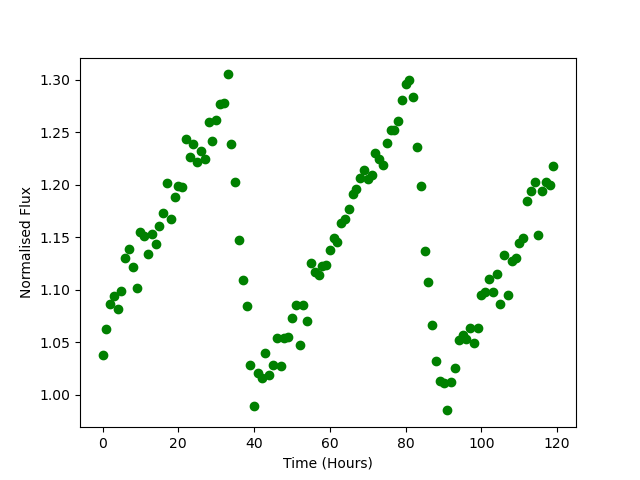

The data file committed next to this chart (first rows):
Time, Flux
0.0, 1.038
1.0, 1.062
2.0, 1.086
3.0, 1.094
4.0, 1.081
5.0, 1.098
6.0, 1.13
7.0, 1.139
8.0, 1.122
9.0, 1.102
10.0, 1.155
11.0, 1.151
12.0, 1.134
13.0, 1.153
14.0, 1.144
15.0, 1.16
16.0, 1.173
17.0, 1.202
18.0, 1.167
19.0, 1.188
20.0, 1.199
21.0, 1.198
22.0, 1.244
23.0, 1.226
24.0, 1.238
25.0, 1.222
26.0, 1.232
27.0, 1.224
28.0, 1.26
29.0, 1.242
30.0, 1.262
31.0, 1.277
32.0, 1.278
33.0, 1.305
34.0, 1.239
35.0, 1.202
36.0, 1.147
37.0, 1.109
38.0, 1.084
39.0, 1.028
40.0, 0.9893
41.0, 1.02
42.0, 1.016
43.0, 1.039
44.0, 1.019
45.0, 1.029
46.0, 1.055
47.0, 1.027
48.0, 1.054
49.0, 1.055
50.0, 1.073
51.0, 1.085
52.0, 1.048
53.0, 1.085
54.0, 1.071
55.0, 1.125
56.0, 1.117
57.0, 1.114
58.0, 1.122
59.0, 1.124
... 60 more rows
